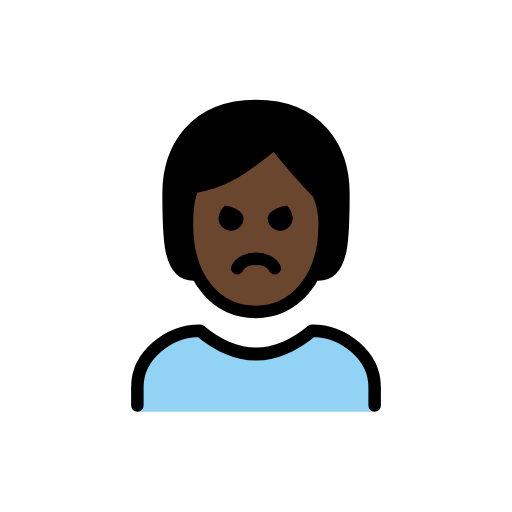
t = 0.00 s
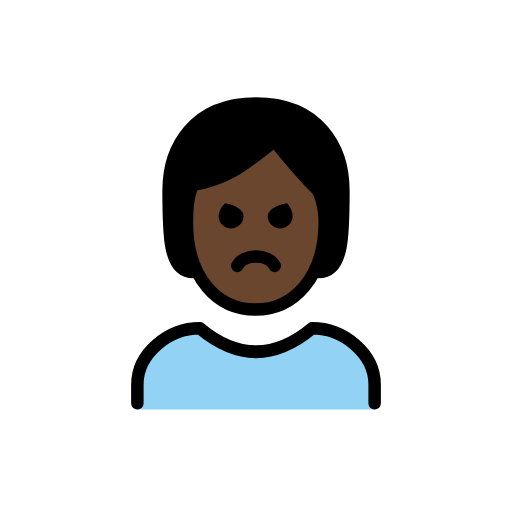
t = 0.48 s
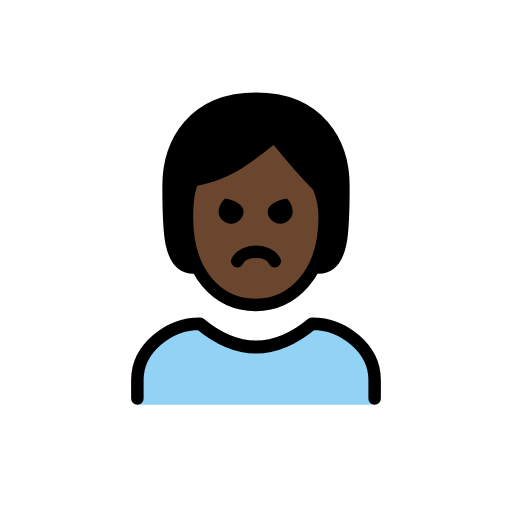
t = 1.43 s
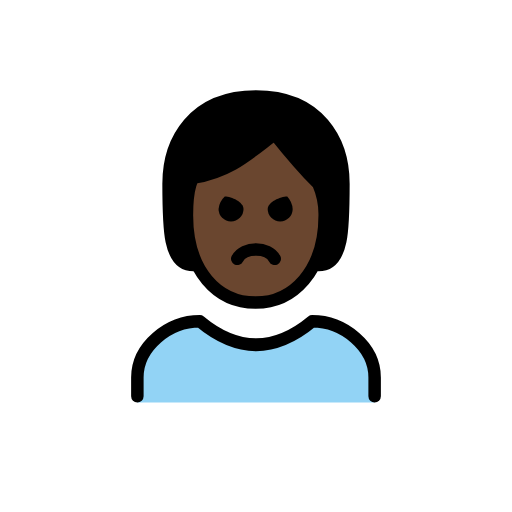
t = 1.90 s
t = 2.38 s: frame unchanged from t = 1.43 s, image omitted
t = 3.33 s: frame unchanged from t = 0.48 s, image omitted

The animated SVG that drew these frames (rendered in a browser with its animation timeline set to each time). Animation: 1 SMIL element (animateTransform=1); one cycle of 3.80 s, repeats indefinitely.

<?xml version='1.0' encoding='utf-8'?>
<svg xmlns="http://www.w3.org/2000/svg" id="emoji" viewBox="-5 -5 82 82" width="200" height="200" role="img">
  <title>OpenMoji: person pouting: dark skin tone</title><g><g id="color">
    <path fill="#92d3f5" d="M17,60.9583v-4c0-4.9941,5.0078-9,10-9q9,7.5,18,0c4.9941,0,10,4.0059,10,9v4" />
  </g>
  <g id="skin">
    <path fill="#6a462f" d="M24.9365,30.9583c0,9,4.9365,14,11,14,5.9365,0,11.0635-5,11.0635-14a12.1371,12.1371,0,0,0-1-5.0005c-3-2.9995-7-8-7-8-4,3-7,6-13,7.0005C26,24.9583,24.9365,25.9578,24.9365,30.9583Z" />
  </g>
  <g id="hair">
    <path fill="#000000" d="M46.716,28.74c.03-1.626-7.6646-10.9092-7.716-10.7825-.761,1.8751-10.2252,6.7049-13.1392,7.8271-3.049,1.1741.1017,13.1734.1017,13.1734-4,0-4-6-4-13s4-14,14-14,14,7,14,14,0,13-4,13C46.3729,38.8607,46.6762,30.9167,46.716,28.74Z" />
  </g>
  <g id="line">
    <path fill="none" stroke="#000" stroke-linecap="round" stroke-linejoin="round" stroke-width="2" d="M26,38.9583c-4,0-4-6-4-13s4-14,14-14,14,7,14,14,0,13-4,13" />
    <path fill="none" stroke="#000" stroke-linecap="round" stroke-linejoin="round" stroke-width="2" d="M17,59.9583v-3c0-4.9941,5.0078-9,10-9q9,7.5,18,0c4.9941,0,10,4.0059,10,9v3" />
    <path fill="none" stroke="#000" stroke-linejoin="round" stroke-width="2" d="M24.9365,30.9583c0,9,4.9365,14,11,14,5.9365,0,11.0635-5,11.0635-14a12.1371,12.1371,0,0,0-1-5.0005c-3-2.9995-7-8-7-8-4,3-7,6-13,7.0005C26,24.9583,24.9365,25.9578,24.9365,30.9583Z" />
    <path d="M41.873,29.9583a2,2,0,0,1-4,0c0-1.1045,2.0225-2,3.127-2a3.2627,3.2627,0,0,1,.873,2" />
    <path d="M34,29.9583a2,2,0,0,1-4,0,3.1184,3.1184,0,0,1,1-2c1.1045,0,3,.8955,3,2" />
    <path fill="none" stroke="#000" stroke-linecap="round" stroke-linejoin="round" stroke-width="2" d="M39,37.9583c-1-2-5-2-6,0" />
  </g>
<animateTransform attributeName="transform" type="translate" values="0 0;0 -1.5;0 0" dur="3.8s" repeatCount="indefinite" /></g></svg>
